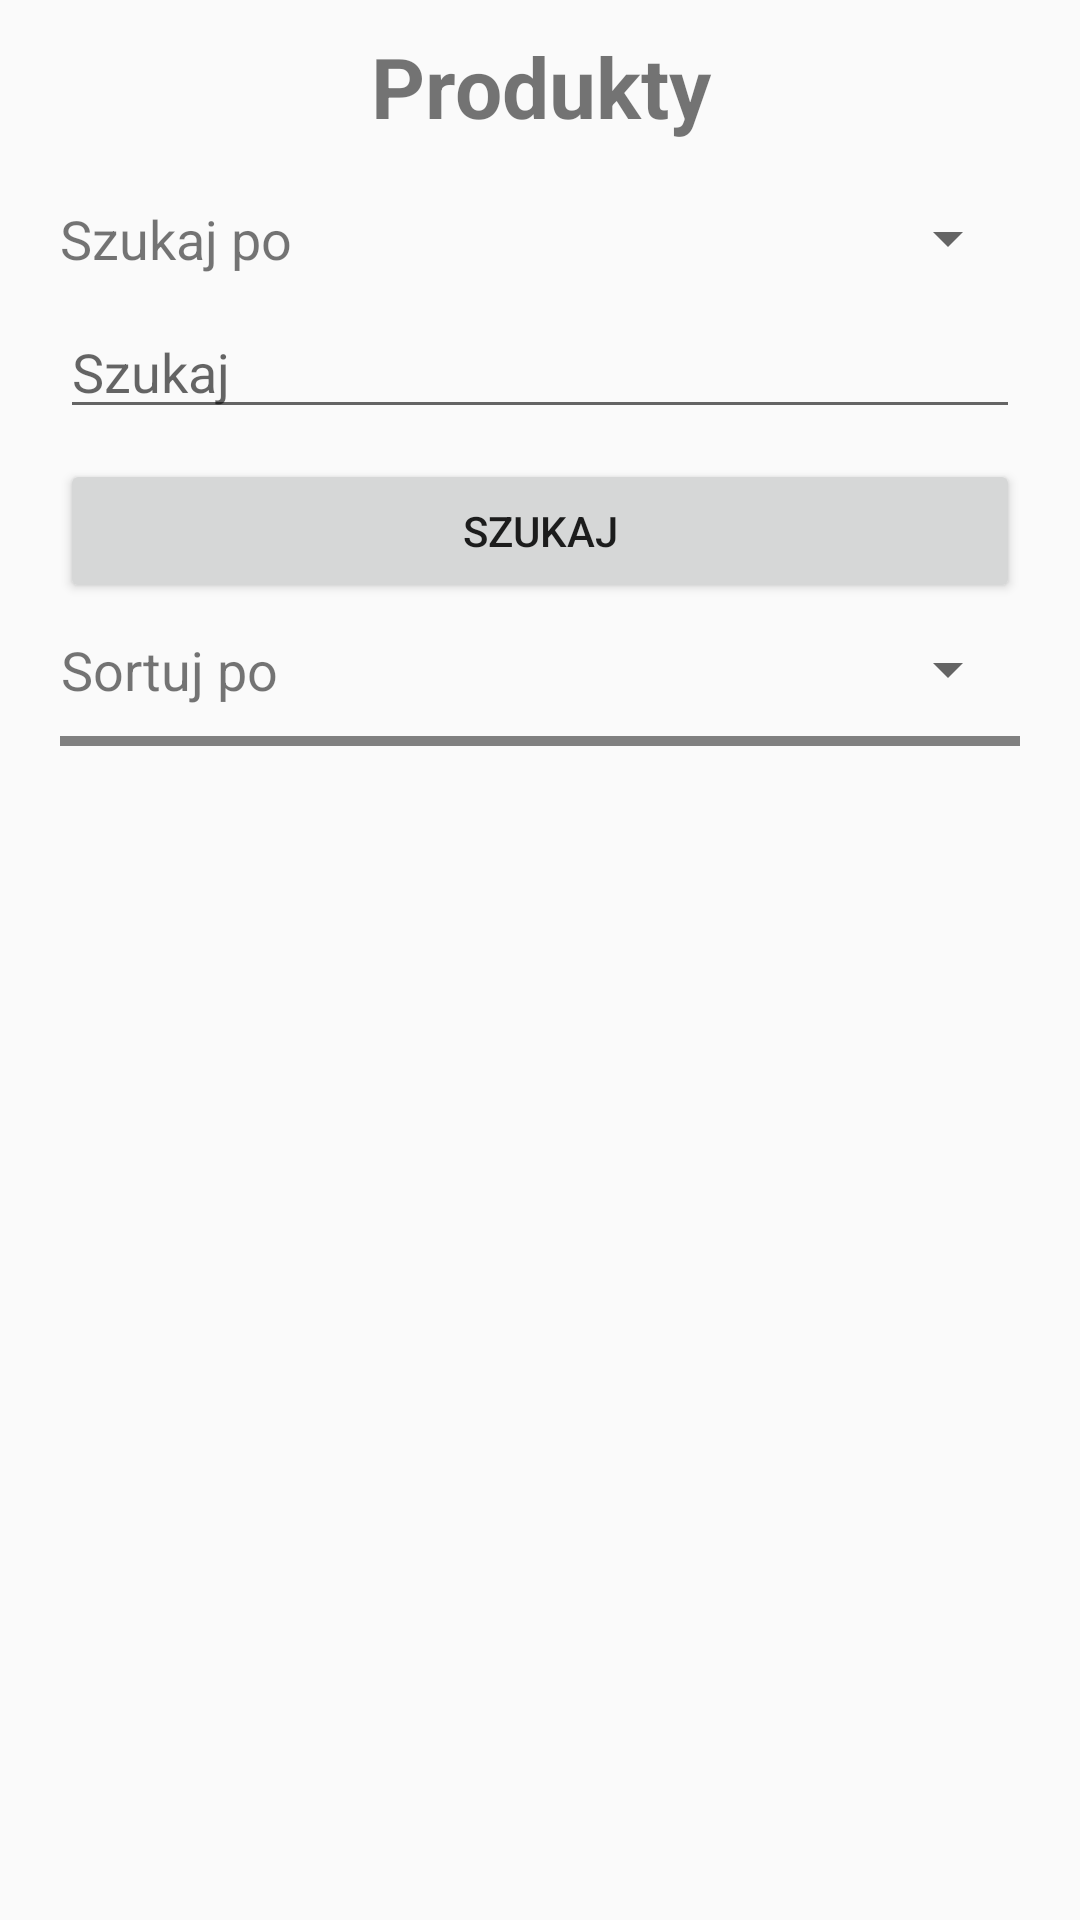

Here is an Android app screen rendered from its layout file. Give the layout XML and the strings, colors and styles it references.
<!-- AndroidManifest.xml: application theme AppTheme.NoActionBar -->
<!-- res/layout/fragment_products.xml -->
<?xml version="1.0" encoding="utf-8"?>
<LinearLayout xmlns:android="http://schemas.android.com/apk/res/android"
    android:layout_width="match_parent"
    android:layout_height="match_parent"
    android:gravity="center"
    android:orientation="vertical">

    <TextView
        android:id="@+id/textView3"
        android:layout_width="match_parent"
        android:layout_height="wrap_content"
        android:layout_margin="30px"
        android:gravity="center_horizontal"
        android:text="@string/products"
        android:textSize="28sp"
        android:textStyle="bold" />


    <LinearLayout
        android:layout_width="match_parent"
        android:layout_height="wrap_content"
        android:layout_marginLeft="20dp"
        android:layout_marginTop="10dp"
        android:layout_marginRight="20dp"
        android:gravity="center_vertical"
        android:orientation="horizontal">

        <TextView
            android:id="@+id/searchByTextView"
            android:layout_width="wrap_content"
            android:layout_height="wrap_content"
            android:layout_weight="0"
            android:gravity="center_horizontal|center_vertical"
            android:text="@string/search_by"
            android:textSize="18sp" />

        <Spinner
            android:id="@+id/searchSpinner"
            android:layout_width="wrap_content"
            android:layout_height="wrap_content"
            android:layout_weight=".5"
            android:gravity="center_horizontal|center_vertical" />
    </LinearLayout>

    <AutoCompleteTextView
        android:id="@+id/searchEditText"
        android:layout_width="match_parent"
        android:layout_height="wrap_content"
        android:layout_marginLeft="20dp"
        android:layout_marginTop="10dp"
        android:layout_marginRight="20dp"
        android:completionThreshold="1"
        android:hint="@string/search" />

    <Button
        android:id="@+id/searchButton"
        android:layout_width="match_parent"
        android:layout_height="wrap_content"
        android:layout_marginLeft="20dp"
        android:layout_marginTop="10dp"
        android:layout_marginRight="20dp"
        android:onClick="search"
        android:text="@string/search" />

    <LinearLayout
        android:layout_width="match_parent"
        android:layout_height="wrap_content"
        android:layout_marginLeft="20dp"
        android:layout_marginTop="10dp"
        android:layout_marginRight="20dp"
        android:gravity="center_vertical"
        android:orientation="horizontal">

        <TextView
            android:id="@+id/filterByTextView"
            android:layout_width="wrap_content"
            android:layout_height="wrap_content"
            android:layout_weight="0"
            android:gravity="center_horizontal|center_vertical"
            android:text="@string/sort_by"
            android:textSize="18sp" />

        <Spinner
            android:id="@+id/filterSpinner"
            android:layout_width="wrap_content"
            android:layout_height="wrap_content"
            android:layout_weight=".5"
            android:gravity="center_horizontal|center_vertical" />
    </LinearLayout>

    <View
        android:layout_width="fill_parent"
        android:layout_height="10px"
        android:layout_marginLeft="20dp"
        android:layout_marginTop="10dp"
        android:layout_marginRight="20dp"
        android:background="#808080" />

    <GridView
        android:id="@+id/searchGridView"
        android:layout_width="match_parent"
        android:layout_height="match_parent"
        android:numColumns="1" />

</LinearLayout>
<!-- resources referenced by this layout -->
<resources>
  <string name="products">Produkty</string>
  <string name="search">Szukaj</string>
  <string name="search_by">Szukaj po</string>
  <string name="sort_by">Sortuj po</string>
  <style name="AppTheme.NoActionBar">
          <item name="windowActionBar">false</item>
          <item name="windowNoTitle">true</item>
          <item name="android:statusBarColor">@color/colorPrimaryDark</item>
      </style>
  <color name="colorPrimaryDark">#000000</color>
</resources>
